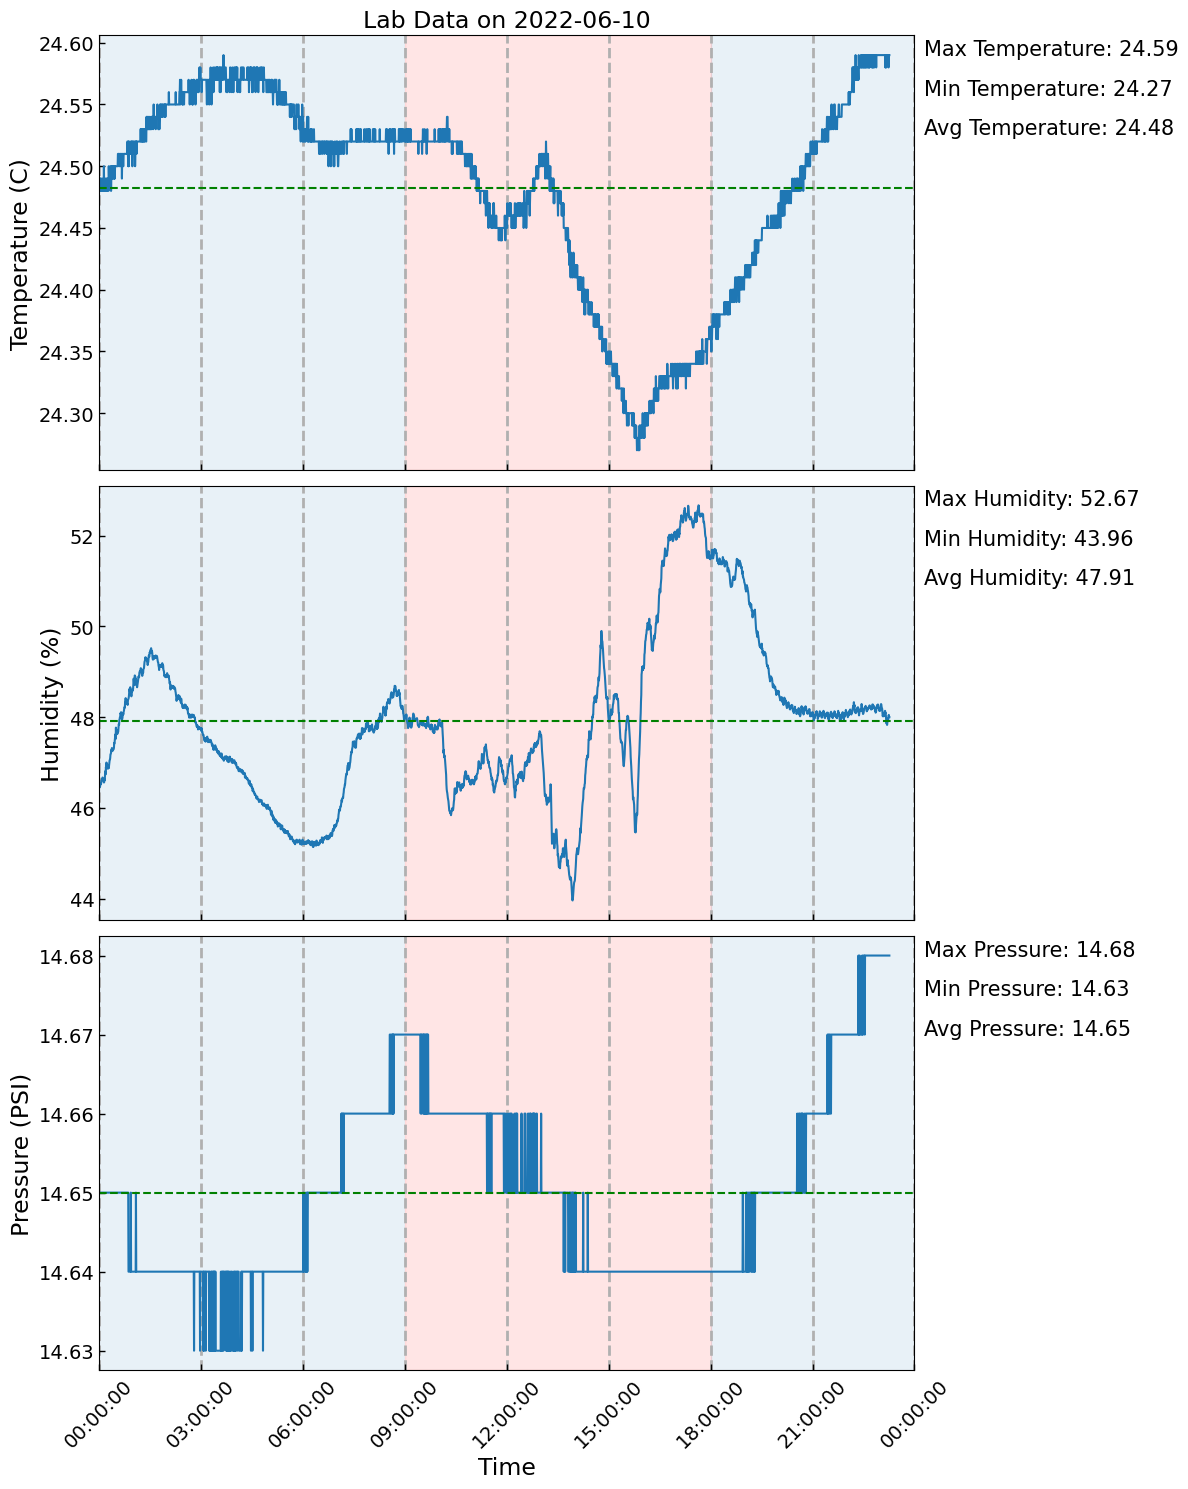

Values plotted in this chart, from the file beside it:
, Date, Temperature, Humidity, Pressure
0, 2022-06-10 00:00:17, 24.49, 46.47, 14.65
1, 2022-06-10 00:00:47, 24.49, 46.45, 14.65
2, 2022-06-10 00:01:18, 24.49, 46.49, 14.65
3, 2022-06-10 00:01:48, 24.48, 46.48, 14.65
4, 2022-06-10 00:02:18, 24.49, 46.54, 14.65
5, 2022-06-10 00:02:49, 24.48, 46.53, 14.65
6, 2022-06-10 00:03:19, 24.48, 46.53, 14.65
7, 2022-06-10 00:03:49, 24.49, 46.59, 14.65
8, 2022-06-10 00:04:19, 24.48, 46.62, 14.65
9, 2022-06-10 00:04:50, 24.48, 46.61, 14.65
10, 2022-06-10 00:05:20, 24.48, 46.64, 14.65
11, 2022-06-10 00:05:50, 24.48, 46.67, 14.65
12, 2022-06-10 00:06:21, 24.49, 46.66, 14.65
13, 2022-06-10 00:06:51, 24.48, 46.63, 14.65
14, 2022-06-10 00:07:21, 24.48, 46.6, 14.65
15, 2022-06-10 00:07:52, 24.48, 46.58, 14.65
16, 2022-06-10 00:08:22, 24.5, 46.56, 14.65
17, 2022-06-10 00:08:52, 24.48, 46.57, 14.65
18, 2022-06-10 00:09:23, 24.49, 46.63, 14.65
19, 2022-06-10 00:09:53, 24.49, 46.61, 14.65
20, 2022-06-10 00:10:23, 24.48, 46.74, 14.65
21, 2022-06-10 00:10:54, 24.48, 46.81, 14.65
22, 2022-06-10 00:11:24, 24.48, 46.74, 14.65
23, 2022-06-10 00:11:54, 24.49, 46.9, 14.65
24, 2022-06-10 00:12:25, 24.49, 46.86, 14.65
25, 2022-06-10 00:12:55, 24.49, 47.0, 14.65
26, 2022-06-10 00:13:25, 24.48, 46.91, 14.65
27, 2022-06-10 00:13:56, 24.48, 46.92, 14.65
28, 2022-06-10 00:14:26, 24.49, 46.89, 14.65
29, 2022-06-10 00:14:56, 24.49, 46.87, 14.65
30, 2022-06-10 00:15:27, 24.49, 46.9, 14.65
31, 2022-06-10 00:15:57, 24.49, 46.87, 14.65
32, 2022-06-10 00:16:27, 24.48, 46.94, 14.65
33, 2022-06-10 00:16:58, 24.5, 46.88, 14.65
34, 2022-06-10 00:17:28, 24.49, 46.93, 14.65
35, 2022-06-10 00:17:58, 24.49, 46.98, 14.65
36, 2022-06-10 00:18:29, 24.49, 47.05, 14.65
37, 2022-06-10 00:18:59, 24.49, 47.06, 14.65
38, 2022-06-10 00:19:29, 24.49, 47.1, 14.65
39, 2022-06-10 00:19:59, 24.5, 47.18, 14.65
40, 2022-06-10 00:20:30, 24.5, 47.19, 14.65
41, 2022-06-10 00:21:00, 24.48, 47.22, 14.65
42, 2022-06-10 00:21:30, 24.49, 47.28, 14.65
43, 2022-06-10 00:22:01, 24.5, 47.25, 14.65
44, 2022-06-10 00:22:31, 24.5, 47.32, 14.65
45, 2022-06-10 00:23:01, 24.49, 47.27, 14.65
46, 2022-06-10 00:23:32, 24.5, 47.26, 14.65
47, 2022-06-10 00:24:02, 24.5, 47.28, 14.65
48, 2022-06-10 00:24:32, 24.49, 47.27, 14.65
49, 2022-06-10 00:25:03, 24.49, 47.3, 14.65
50, 2022-06-10 00:25:33, 24.5, 47.3, 14.65
51, 2022-06-10 00:26:03, 24.5, 47.32, 14.65
52, 2022-06-10 00:26:34, 24.49, 47.43, 14.65
53, 2022-06-10 00:27:04, 24.5, 47.42, 14.65
54, 2022-06-10 00:27:34, 24.49, 47.49, 14.65
55, 2022-06-10 00:28:05, 24.5, 47.58, 14.65
56, 2022-06-10 00:28:35, 24.5, 47.62, 14.65
57, 2022-06-10 00:29:05, 24.5, 47.52, 14.65
58, 2022-06-10 00:29:36, 24.5, 47.77, 14.65
59, 2022-06-10 00:30:06, 24.5, 47.61, 14.65
... 2,702 more rows
